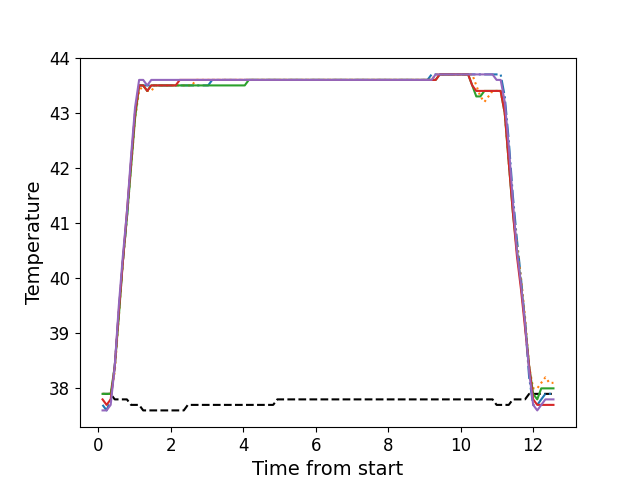

Values plotted in this chart, from the file beside it:
, times, neutral, z1, z2, z3, z4, z5
0, 0.122, 37.9, 37.7, 37.9, 37.9, 37.8, 37.6
1, 0.234, 37.9, 37.6, 37.9, 37.9, 37.7, 37.6
2, 0.346, 37.9, 37.8, 37.9, 37.9, 37.8, 37.7
3, 0.4585, 37.8, 38.4, 38.3, 38.4, 38.4, 38.4
4, 0.5705, 37.8, 39.4, 39.3, 39.3, 39.4, 39.5
5, 0.6819, 37.8, 40.3, 40.3, 40.3, 40.3, 40.4
6, 0.7942, 37.8, 41.1, 41.1, 41.1, 41.2, 41.2
7, 0.9067, 37.7, 42.1, 42.0, 42.0, 42.1, 42.2
8, 1.019, 37.7, 43.0, 42.9, 42.9, 43.0, 43.1
9, 1.131, 37.7, 43.5, 43.4, 43.5, 43.5, 43.6
10, 1.243, 37.6, 43.5, 43.5, 43.5, 43.5, 43.6
11, 1.355, 37.6, 43.5, 43.4, 43.4, 43.4, 43.5
12, 1.467, 37.6, 43.5, 43.4, 43.5, 43.5, 43.6
13, 1.579, 37.6, 43.5, 43.5, 43.5, 43.5, 43.6
14, 1.692, 37.6, 43.5, 43.5, 43.5, 43.5, 43.6
15, 1.803, 37.6, 43.5, 43.5, 43.5, 43.5, 43.6
16, 1.915, 37.6, 43.5, 43.5, 43.5, 43.5, 43.6
17, 2.026, 37.6, 43.5, 43.5, 43.5, 43.5, 43.6
18, 2.139, 37.6, 43.5, 43.5, 43.5, 43.5, 43.6
19, 2.251, 37.6, 43.5, 43.5, 43.5, 43.6, 43.6
20, 2.363, 37.6, 43.5, 43.5, 43.5, 43.6, 43.6
21, 2.475, 37.7, 43.5, 43.5, 43.5, 43.6, 43.6
22, 2.587, 37.7, 43.5, 43.5, 43.5, 43.6, 43.6
23, 2.699, 37.7, 43.5, 43.6, 43.5, 43.6, 43.6
24, 2.811, 37.7, 43.5, 43.6, 43.5, 43.6, 43.6
25, 2.923, 37.7, 43.5, 43.6, 43.5, 43.6, 43.6
26, 3.035, 37.7, 43.5, 43.6, 43.5, 43.6, 43.6
27, 3.147, 37.7, 43.6, 43.6, 43.5, 43.6, 43.6
28, 3.26, 37.7, 43.6, 43.6, 43.5, 43.6, 43.6
29, 3.372, 37.7, 43.6, 43.6, 43.5, 43.6, 43.6
30, 3.483, 37.7, 43.6, 43.6, 43.5, 43.6, 43.6
31, 3.595, 37.7, 43.6, 43.6, 43.5, 43.6, 43.6
32, 3.708, 37.7, 43.6, 43.6, 43.5, 43.6, 43.6
33, 3.82, 37.7, 43.6, 43.6, 43.5, 43.6, 43.6
34, 3.933, 37.7, 43.6, 43.6, 43.5, 43.6, 43.6
35, 4.044, 37.7, 43.6, 43.6, 43.5, 43.6, 43.6
36, 4.156, 37.7, 43.6, 43.6, 43.6, 43.6, 43.6
37, 4.268, 37.7, 43.6, 43.6, 43.6, 43.6, 43.6
38, 4.381, 37.7, 43.6, 43.6, 43.6, 43.6, 43.6
39, 4.493, 37.7, 43.6, 43.6, 43.6, 43.6, 43.6
40, 4.604, 37.7, 43.6, 43.6, 43.6, 43.6, 43.6
41, 4.716, 37.7, 43.6, 43.6, 43.6, 43.6, 43.6
42, 4.829, 37.7, 43.6, 43.6, 43.6, 43.6, 43.6
43, 4.941, 37.8, 43.6, 43.6, 43.6, 43.6, 43.6
44, 5.053, 37.8, 43.6, 43.6, 43.6, 43.6, 43.6
45, 5.165, 37.8, 43.6, 43.6, 43.6, 43.6, 43.6
46, 5.278, 37.8, 43.6, 43.6, 43.6, 43.6, 43.6
47, 5.39, 37.8, 43.6, 43.6, 43.6, 43.6, 43.6
48, 5.502, 37.8, 43.6, 43.6, 43.6, 43.6, 43.6
49, 5.614, 37.8, 43.6, 43.6, 43.6, 43.6, 43.6
50, 5.726, 37.8, 43.6, 43.6, 43.6, 43.6, 43.6
51, 5.837, 37.8, 43.6, 43.6, 43.6, 43.6, 43.6
52, 5.95, 37.8, 43.6, 43.6, 43.6, 43.6, 43.6
53, 6.062, 37.8, 43.6, 43.6, 43.6, 43.6, 43.6
54, 6.174, 37.8, 43.6, 43.6, 43.6, 43.6, 43.6
55, 6.286, 37.8, 43.6, 43.6, 43.6, 43.6, 43.6
56, 6.397, 37.8, 43.6, 43.6, 43.6, 43.6, 43.6
57, 6.51, 37.8, 43.6, 43.6, 43.6, 43.6, 43.6
58, 6.622, 37.8, 43.6, 43.6, 43.6, 43.6, 43.6
59, 6.734, 37.8, 43.6, 43.6, 43.6, 43.6, 43.6
... 52 more rows
